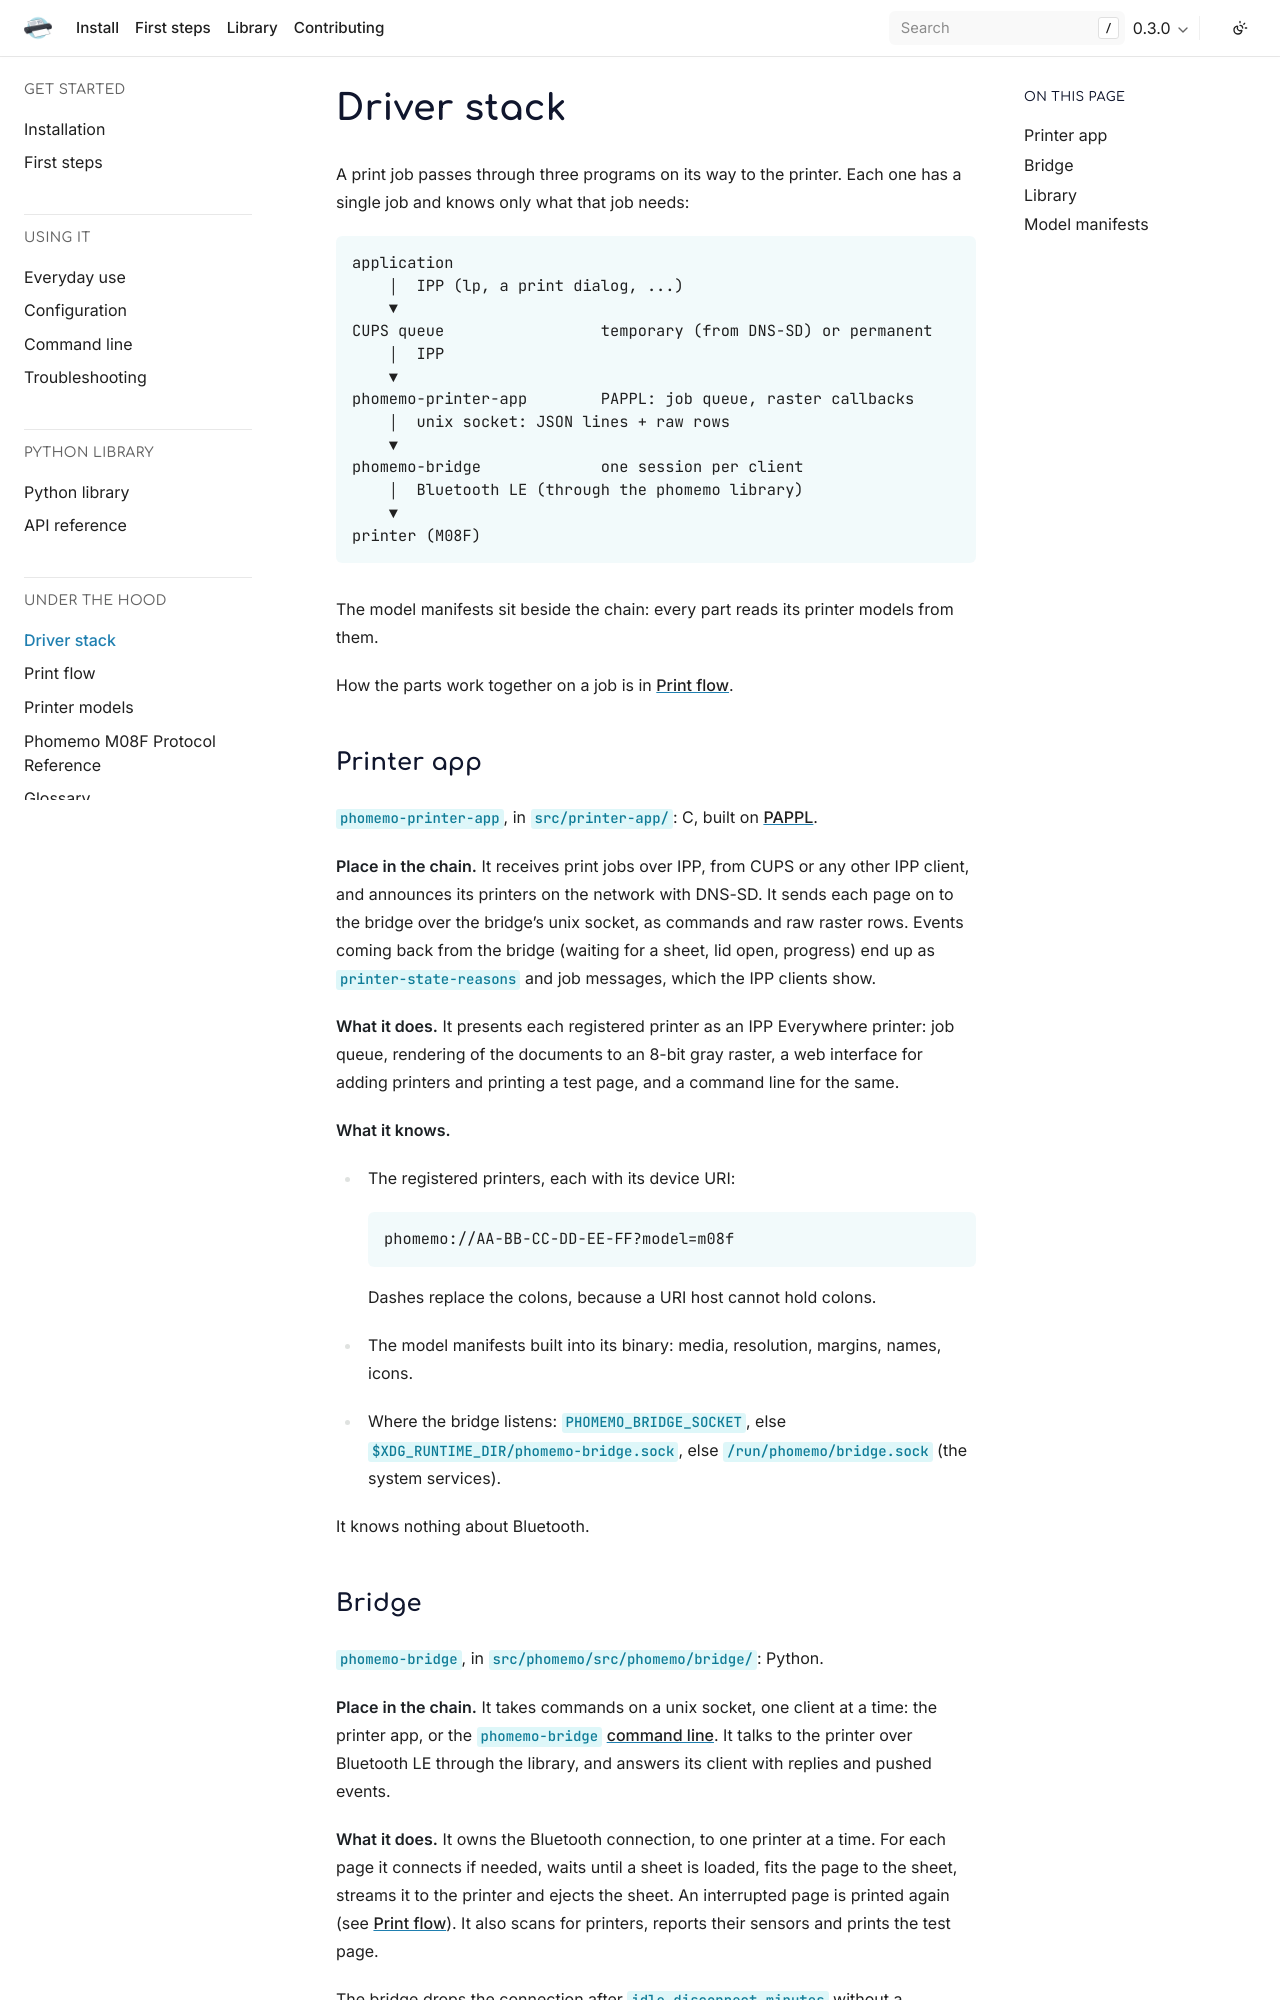

repository: PassionateBytes/phomemo · page: 0.3.0/driver-stack.html · generator: sphinx

# Driver stack

A print job passes through three programs on its way to the printer. Each one has a single job and knows only what that job needs:

```
application
    │  IPP (lp, a print dialog, ...)
    ▼
CUPS queue                 temporary (from DNS-SD) or permanent
    │  IPP
    ▼
phomemo-printer-app        PAPPL: job queue, raster callbacks
    │  unix socket: JSON lines + raw rows
    ▼
phomemo-bridge             one session per client
    │  Bluetooth LE (through the phomemo library)
    ▼
printer (M08F)
```

The model manifests sit beside the chain: every part reads its printer models from them.

How the parts work together on a job is in [Print flow](print-flow.md).

## Printer app

`phomemo-printer-app`, in `src/printer-app/`: C, built on [PAPPL](https://www.msweet.org/pappl/).

**Place in the chain.** It receives print jobs over IPP, from CUPS or any other IPP client, and announces its printers on the network with DNS-SD. It sends each page on to the bridge over the bridge's unix socket, as commands and raw raster rows. Events coming back from the bridge (waiting for a sheet, lid open, progress) end up as `printer-state-reasons` and job messages, which the IPP clients show.

**What it does.** It presents each registered printer as an IPP Everywhere printer: job queue, rendering of the documents to an 8-bit gray raster, a web interface for adding printers and printing a test page, and a command line for the same.

**What it knows.**

- The registered printers, each with its device URI:

  ```
  phomemo://AA-BB-CC-DD-EE-FF?model=m08f
  ```

  Dashes replace the colons, because a URI host cannot hold colons.
- The model manifests built into its binary: media, resolution, margins, names, icons.
- Where the bridge listens: `PHOMEMO_BRIDGE_SOCKET`, else `$XDG_RUNTIME_DIR/phomemo-bridge.sock`, else `/run/phomemo/bridge.sock` (the system services).

It knows nothing about Bluetooth.
